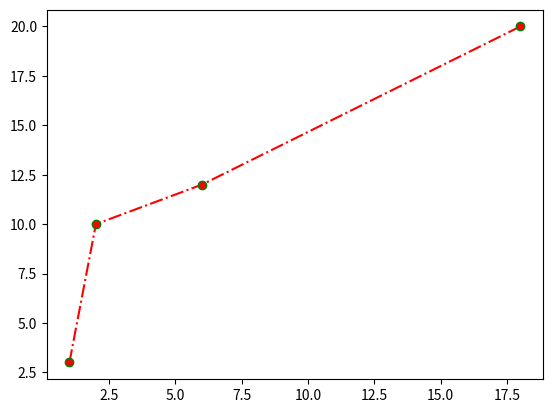

The script that saved this image:
import matplotlib.pyplot as plt
import numpy as np
xpoints=np.array([1,2,6,18])
ypoints=np.array([3,10,12,20])
plt.plot(xpoints,ypoints,marker='o' ,color='red',mec='g',mfc='r',linestyle='-.')
plt.show()
